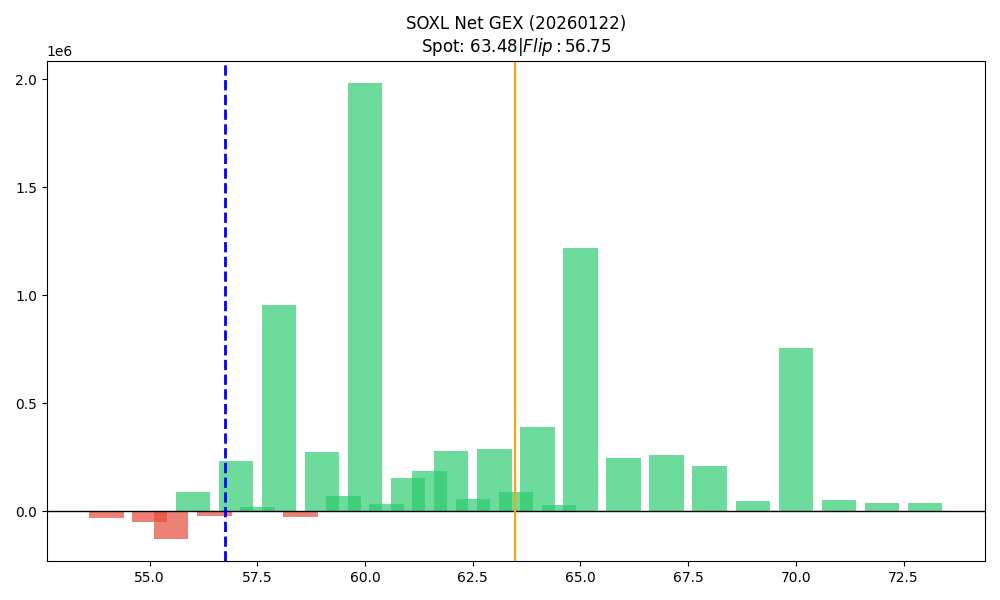

The table this chart was drawn from, first rows:
strike, call_gex, put_gex, call_dex, put_dex, net_gex
54.0, 501606, 534343, 11344314, -4773055, -32737
54.5, 85527, 84206, 1727532, -555888, 1320
55.0, 1384334, 1436451, 30756714, -11453087, -52117
55.5, 48454, 175008, 726592, -1084416, -126554
56.0, 676183, 589507, 11522096, -4079910, 86676
56.5, 142252, 164274, 1729240, -1343916, -22021
57.0, 575027, 340634, 8332531, -3175644, 234394
57.5, 103980, 83254, 1233048, -582778, 20726
58.0, 1584905, 631639, 22746077, -5650456, 953266
58.5, 65359, 90192, 504057, -690535, -24833
59.0, 633264, 357913, 7648045, -4609619, 275351
59.5, 125436, 54466, 858757, -496547, 70971
60.0, 2905645, 925005, 38278599, -11986281, 1980639
60.5, 175510, 141973, 1042088, -1394941, 33536
61.0, 863607, 709967, 8210091, -8514084, 153641
61.5, 346982, 160528, 1844786, -1848842, 186453
62.0, 919857, 641319, 8332366, -10743761, 278538
62.5, 156656, 99410, 786181, -1332826, 57246
63.0, 353768, 63702, 3686722, -1236508, 290066
63.5, 100159, 12188, 449692, -193487, 87971
64.0, 547286, 156980, 3910044, -3326041, 390307
64.5, 38488, 9554, 148581, -186631, 28934
65.0, 1328878, 110201, 13739846, -2438978, 1218676
66.0, 259081, 12556, 1703619, -335898, 246525
67.0, 261855, 2514, 2475980, -68787, 259341
68.0, 218193, 11274, 2341733, -329645, 206919
69.0, 52123, 6881, 559817, -246353, 45242
70.0, 771092, 15883, 10219404, -551140, 755209
71.0, 55145, 2761, 616988, -106202, 52384
72.0, 51095, 12747, 466191, -476005, 38348
73.0, 39097, 253.9, 286542, -10112, 38843
